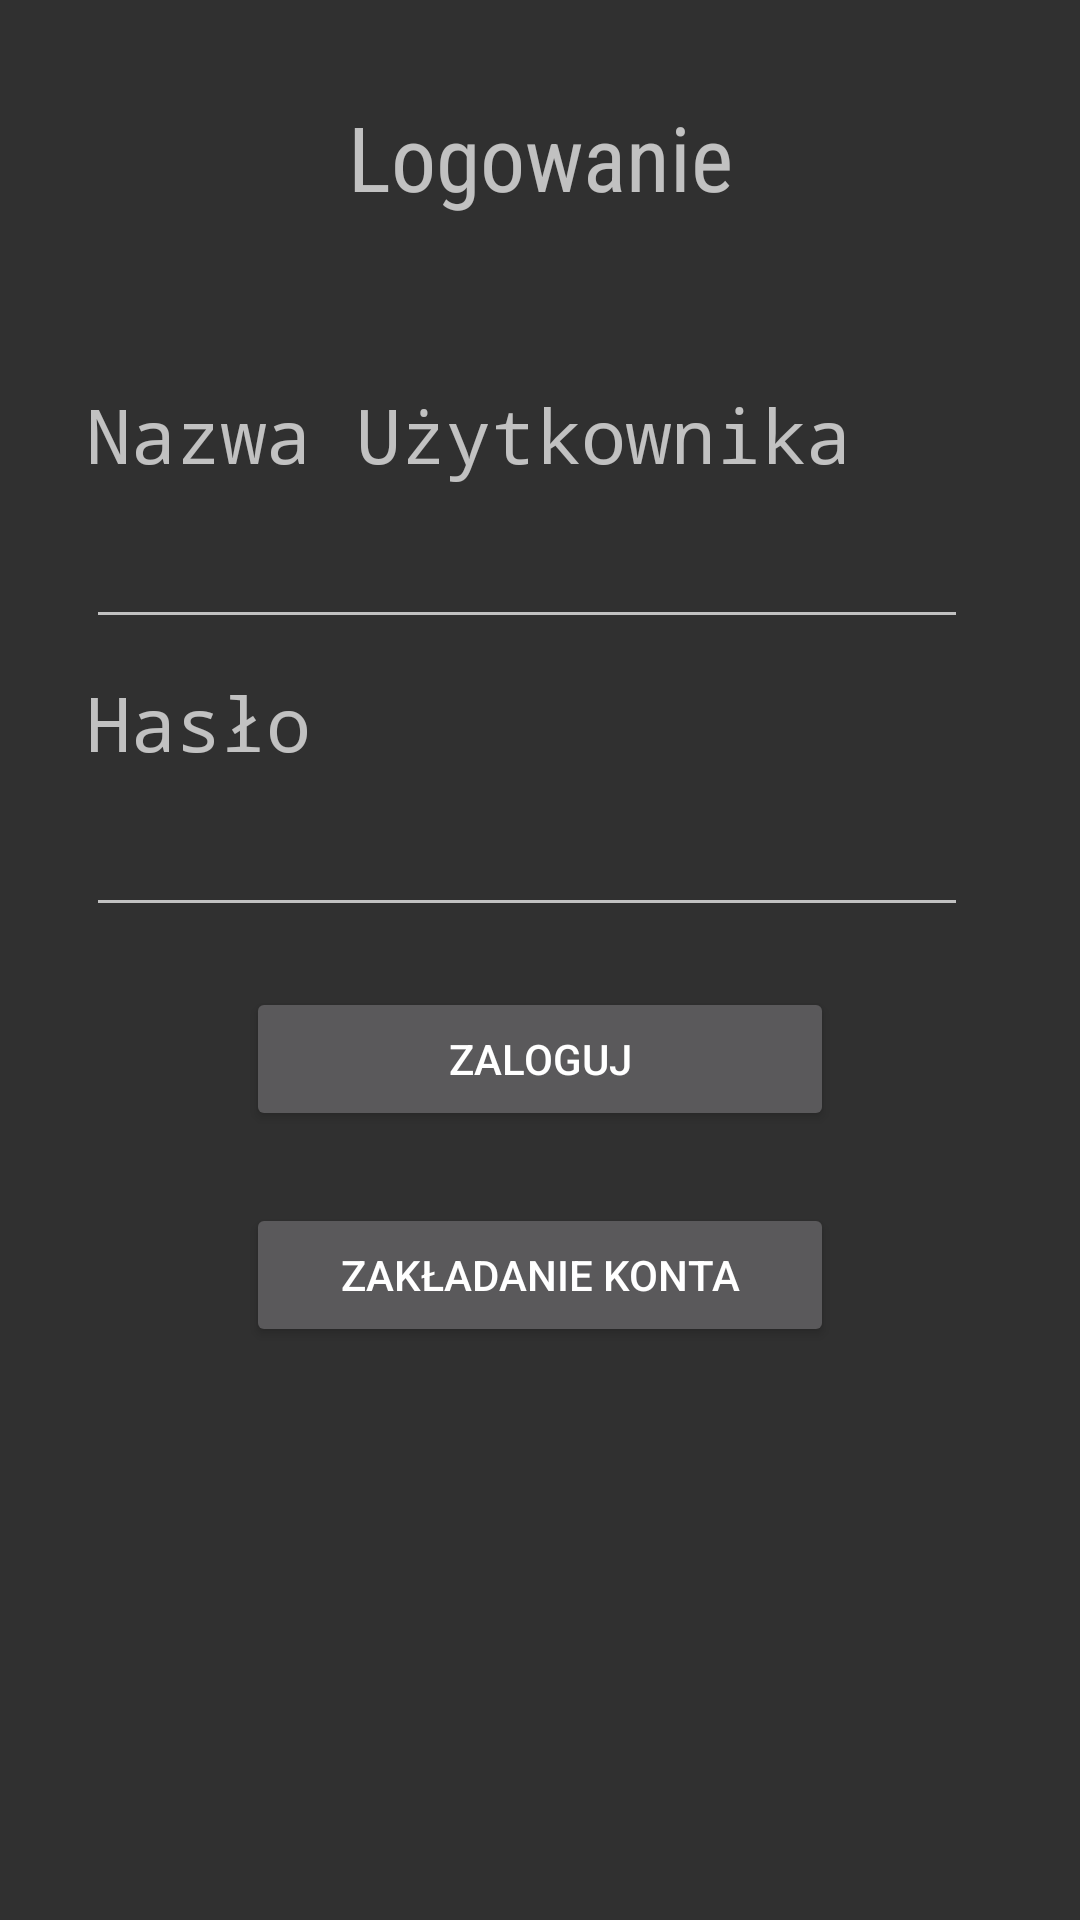

Here is an Android app screen rendered from its layout file. Give the layout XML and the strings, colors and styles it references.
<!-- AndroidManifest.xml: application theme Theme.AppCompat.NoActionBar -->
<!-- res/layout/activity_login.xml -->
<?xml version="1.0" encoding="utf-8"?>
<androidx.constraintlayout.widget.ConstraintLayout xmlns:android="http://schemas.android.com/apk/res/android"
    xmlns:app="http://schemas.android.com/apk/res-auto"
    xmlns:tools="http://schemas.android.com/tools"
    android:id="@+id/lGameConstraintLayout"
    android:layout_width="match_parent"
    android:layout_height="match_parent"
    tools:context="com.example.pisane.activity.LoginActivity">


    <androidx.constraintlayout.widget.Guideline
        android:id="@+id/lStart08Guideline"
        android:layout_width="wrap_content"
        android:layout_height="wrap_content"
        android:orientation="vertical"
        app:layout_constraintGuide_percent="0.08" />

    <androidx.constraintlayout.widget.Guideline
        android:id="@+id/lTop05Guideline"
        android:layout_width="wrap_content"
        android:layout_height="wrap_content"
        android:orientation="horizontal"
        app:layout_constraintGuide_percent="0.05" />

    <androidx.constraintlayout.widget.Guideline
        android:id="@+id/lTop20Guideline"
        android:layout_width="wrap_content"
        android:layout_height="wrap_content"
        android:orientation="horizontal"
        app:layout_constraintGuide_percent="0.2" />

    <androidx.constraintlayout.widget.Guideline
        android:id="@+id/lTop35Guideline"
        android:layout_width="wrap_content"
        android:layout_height="wrap_content"
        android:orientation="horizontal"
        app:layout_constraintGuide_percent="0.35" />

    <TextView
        android:id="@+id/tv_login"
        android:layout_width="wrap_content"
        android:layout_height="wrap_content"
        android:fontFamily="sans-serif-condensed"
        android:text="Logowanie"
        android:textSize="30sp"
        app:layout_constraintEnd_toEndOf="parent"
        app:layout_constraintStart_toStartOf="parent"
        app:layout_constraintTop_toTopOf="@+id/lTop05Guideline" />

    <TextView
        android:id="@+id/tv_username"
        android:layout_width="wrap_content"
        android:layout_height="wrap_content"
        android:fontFamily="monospace"
        android:text="Nazwa Użytkownika"
        android:textSize="25sp"
        app:layout_constraintStart_toStartOf="@+id/lStart08Guideline"
        app:layout_constraintTop_toTopOf="@+id/lTop20Guideline" />

    <EditText
        android:id="@+id/et_username"
        android:layout_width="wrap_content"
        android:layout_height="wrap_content"
        android:layout_marginTop="10dp"
        android:ems="14"
        app:layout_constraintStart_toStartOf="@+id/lStart08Guideline"
        app:layout_constraintTop_toBottomOf="@+id/tv_username" />


    <TextView
        android:id="@+id/tv_password"
        android:layout_width="wrap_content"
        android:layout_height="wrap_content"
        android:fontFamily="monospace"
        android:text="Hasło"
        android:textSize="25sp"
        app:layout_constraintStart_toStartOf="@+id/lStart08Guideline"
        app:layout_constraintTop_toTopOf="@+id/lTop35Guideline" />

    <EditText
        android:id="@+id/et_password"
        android:layout_width="wrap_content"
        android:layout_height="wrap_content"
        android:layout_marginTop="10dp"
        android:ems="14"
        android:inputType="textPassword"
        app:layout_constraintStart_toStartOf="@+id/lStart08Guideline"
        app:layout_constraintTop_toBottomOf="@+id/tv_password" />

    <Button
        android:id="@+id/btn_login"
        android:layout_width="wrap_content"
        android:layout_height="wrap_content"
        android:layout_centerInParent="true"
        android:layout_marginTop="20dp"
        android:ems="12"
        android:text="Zaloguj"
        app:layout_constraintEnd_toEndOf="parent"
        app:layout_constraintStart_toStartOf="parent"
        app:layout_constraintTop_toBottomOf="@+id/et_password" />

    <Button
        android:id="@+id/btn_register"
        android:layout_width="wrap_content"
        android:layout_height="wrap_content"
        android:layout_centerInParent="true"
        android:layout_marginTop="92dp"
        android:ems="12"
        android:text="Zakładanie konta"
        app:layout_constraintEnd_toEndOf="parent"
        app:layout_constraintStart_toStartOf="parent"
        app:layout_constraintTop_toBottomOf="@+id/et_password" />

</androidx.constraintlayout.widget.ConstraintLayout>
<!-- resources referenced by this layout -->
<resources>

</resources>
